Photos from the image-classification dataset "leaf_disease_dataset" in the GitHub repository dhawsespandan/agrisense-ai. Its 5 classes are: alternaria leaf spot, brown spot, gray spot, healthy leaf, rust.

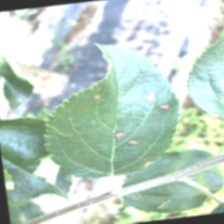
Label: gray spot

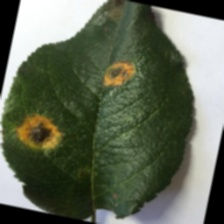
Label: rust

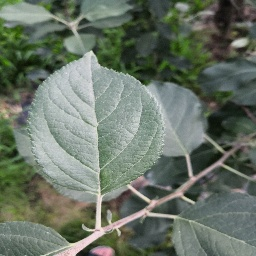
Label: healthy leaf

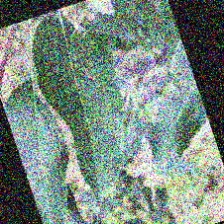
Label: alternaria leaf spot

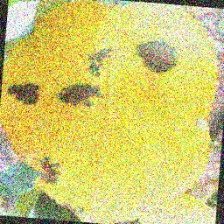
Label: brown spot

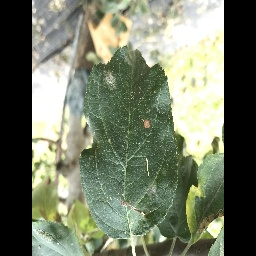
Label: alternaria leaf spot
